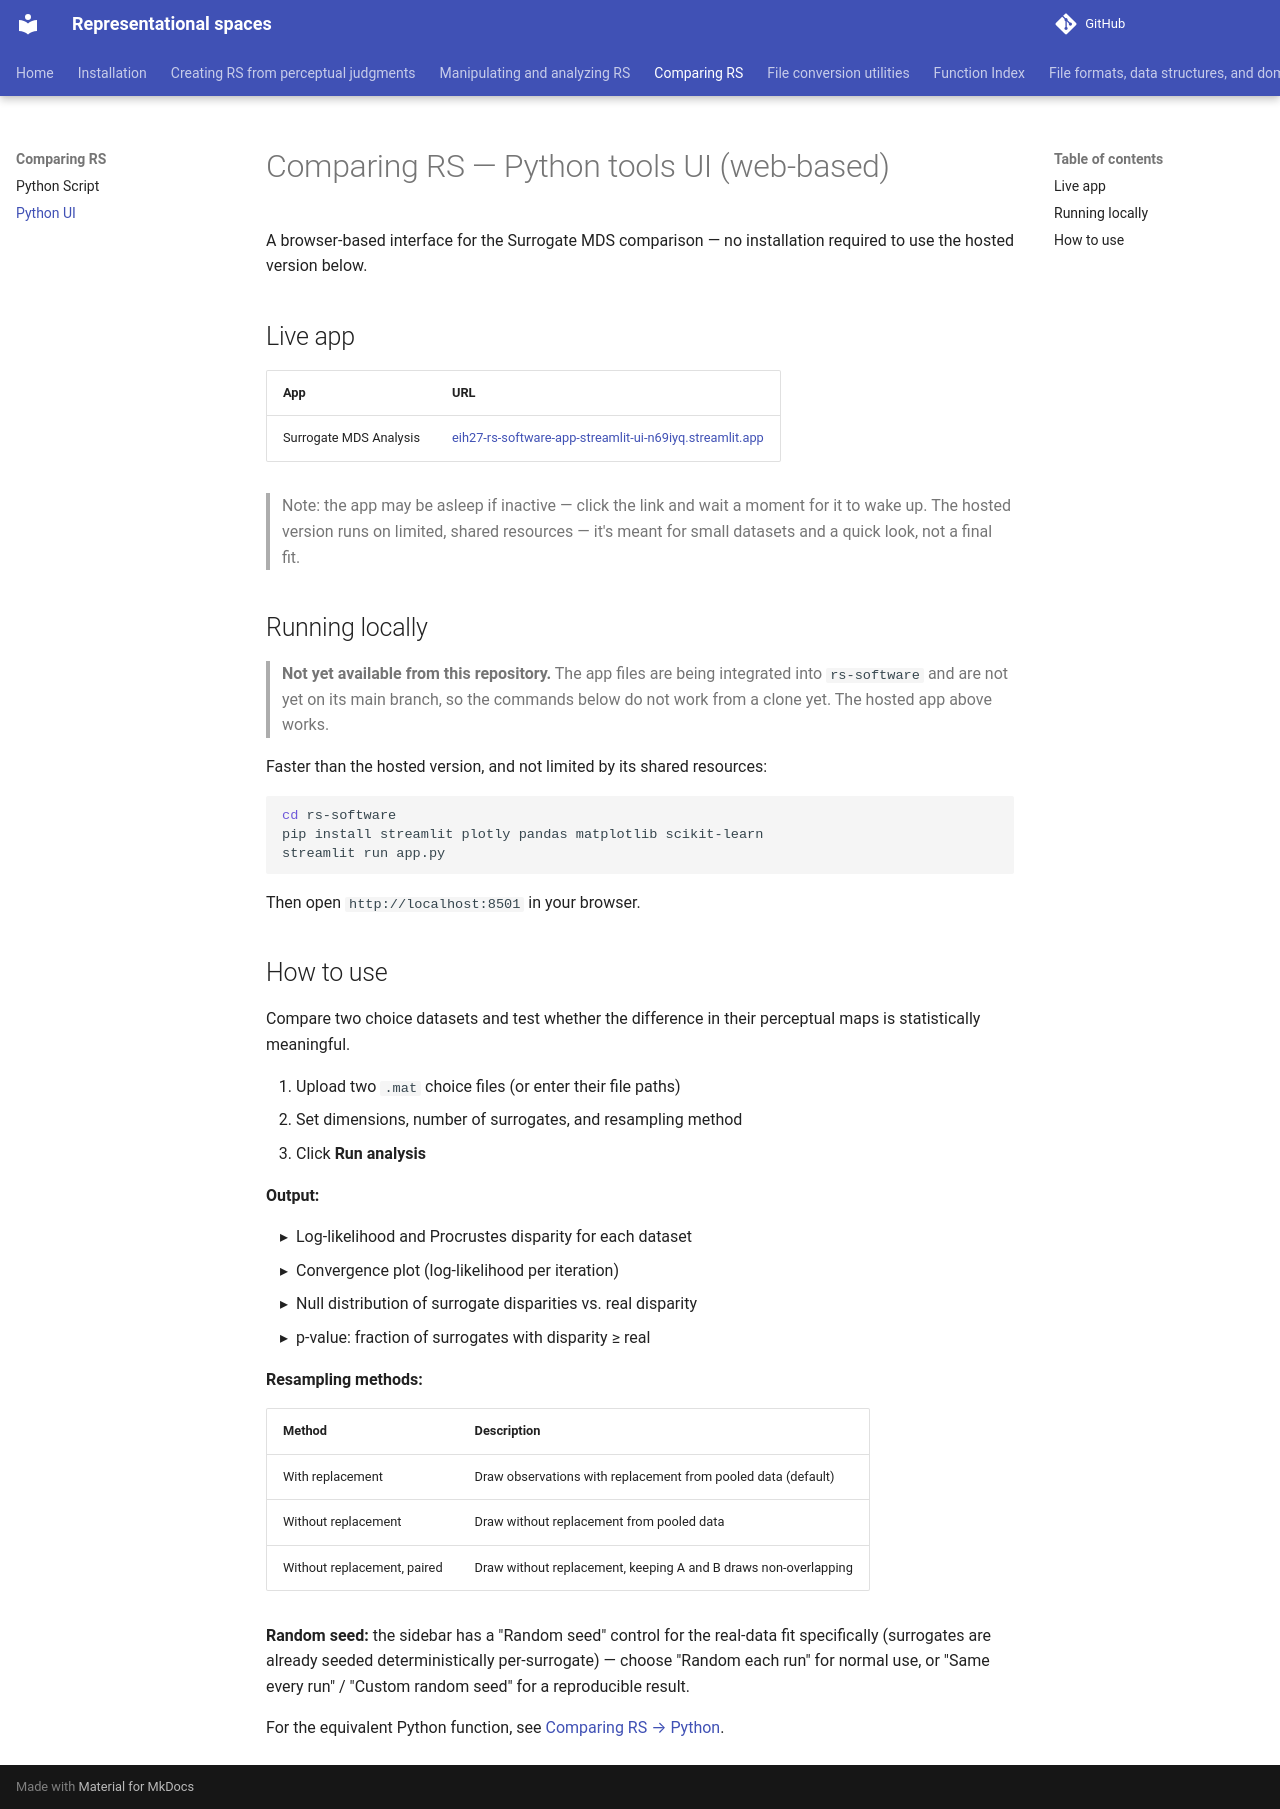

repository: jvlab/rs-software · page: comparing-rs-streamlit/index.html · generator: mkdocs

# Comparing RS — Python tools UI (web-based)

A browser-based interface for the Surrogate MDS comparison — no installation required to use the
hosted version below.

## Live app

| App | URL |
|---|---|
| Surrogate MDS Analysis | [eih27-rs-software-app-streamlit-ui-n69iyq.streamlit.app](https://eih27-rs-software-app-streamlit-ui-n69iyq.streamlit.app/) |

> Note: the app may be asleep if inactive — click the link and wait a moment for it to wake up.
> The hosted version runs on limited, shared resources — it's meant for small datasets and a
> quick look, not a final fit.

## Running locally

> **Not yet available from this repository.** The app files are being integrated into
> `rs-software` and are not yet on its main branch, so the commands below do not work from a
> clone yet. The hosted app above works.

Faster than the hosted version, and not limited by its shared resources:

```bash
cd rs-software
pip install streamlit plotly pandas matplotlib scikit-learn
streamlit run app.py
```

Then open `http://localhost:8501` in your browser.

## How to use

Compare two choice datasets and test whether the difference in their perceptual maps is
statistically meaningful.

1. Upload two `.mat` choice files (or enter their file paths)
2. Set dimensions, number of surrogates, and resampling method
3. Click **Run analysis**

**Output:**

- Log-likelihood and Procrustes disparity for each dataset
- Convergence plot (log-likelihood per iteration)
- Null distribution of surrogate disparities vs. real disparity
- p-value: fraction of surrogates with disparity ≥ real

**Resampling methods:**

| Method | Description |
|---|---|
| With replacement | Draw observations with replacement from pooled data (default) |
| Without replacement | Draw without replacement from pooled data |
| Without replacement, paired | Draw without replacement, keeping A and B draws non-overlapping |

**Random seed:** the sidebar has a "Random seed" control for the real-data fit specifically
(surrogates are already seeded deterministically per-surrogate) — choose "Random each run" for
normal use, or "Same every run" / "Custom random seed" for a reproducible result.

For the equivalent Python function, see [Comparing RS → Python](comparing-rs-python.md).
